Image classification data set "dataset" (chanheehi/Pig-Posture-Classification-Using-Deep-Learning on GitHub). Class labels (4): lying on belly, lying on side, sitting, standing.

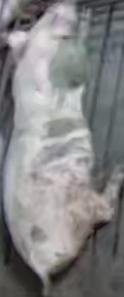
Label: lying on belly

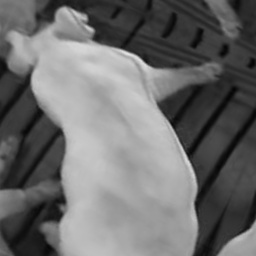
Label: sitting

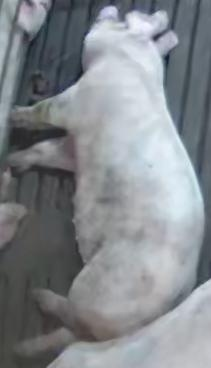
Label: lying on side

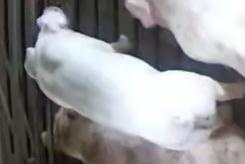
Label: standing

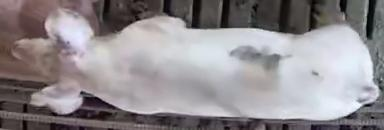
Label: standing

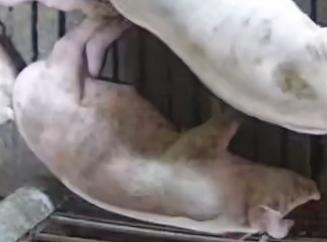
Label: lying on side
